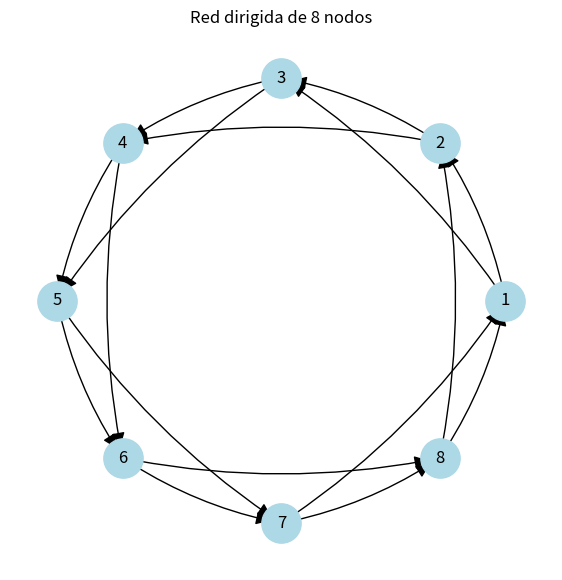

Source code (Python):
import networkx as nx
import matplotlib.pyplot as plt

def crear_red_comunicacion():

    # Crear grafo dirigido
    G = nx.DiGraph()

    # Agregar los 8 nodos
    nodos = range(1, 9)
    G.add_nodes_from(nodos)

    # Cada nodo se conecta con los siguientes 2 nodos
    for i in range(8):

        origen = i + 1

        destino1 = ((i + 1) % 8) + 1
        destino2 = ((i + 2) % 8) + 1

        G.add_edge(origen, destino1)
        G.add_edge(origen, destino2)

    # Posicionar los nodos en círculo
    pos = nx.circular_layout(G)

    # Dibujar la red
    plt.figure(figsize=(7, 7))

    nx.draw_networkx_nodes(
        G,
        pos,
        node_size=800,
        node_color="lightblue"
    )

    nx.draw_networkx_labels(G, pos)

    nx.draw_networkx_edges(
        G,
        pos,
        arrows=True,
        arrowstyle="-|>",
        arrowsize=20,
        connectionstyle="arc3,rad=0.1"
    )

    plt.title("Red dirigida de 8 nodos")
    plt.axis("off")
    plt.show()


if __name__ == "__main__":
    crear_red_comunicacion()
